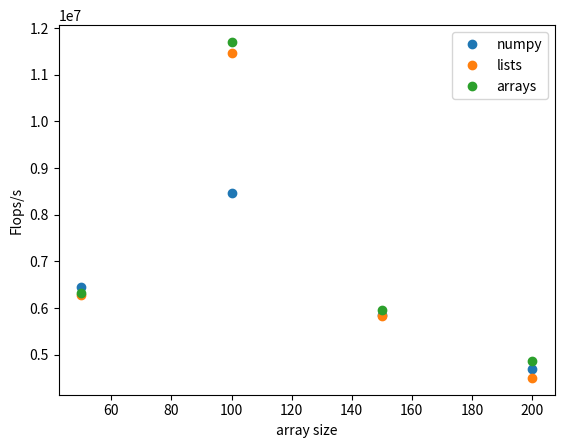

The matplotlib source for this figure:
import numpy as np
import matplotlib.pyplot as plt

# array size:  50, Flops/s:  6.452213581502256e+06
# array size: 100, Flops/s:  8.456655341569153e+06
# array size: 150, Flops/s:  5.86158766211901e+06
# array size: 200, Flops/s:  4.700520412733408e+06
numpy = [6.452213581502256e+06, 8.456655341569153e+06, 5.86158766211901e+06, 4.700520412733408e+06]

# array size:  50, Flops/s:  6.279273737621226e+06
# array size: 100, Flops/s:  11.460815920013299e+06
# array size: 150, Flops/s:  5.831359680297444e+06
# array size: 200, Flops/s:  4.5058934535707475e+06
lists = [6.279273737621226e+06, 11.460815920013299e+06, 5.831359680297444e+06, 4.5058934535707475e+06]

# array size:  50, Flops/s:  6.316115830078326e+06
# array size: 100, Flops/s:  11.703580386807087e+06
# array size: 150, Flops/s:  5.961116375030808e+06
# array size: 200, Flops/s:  4.864849510306772e+06
arrays = [6.316115830078326e+06, 11.703580386807087e+06, 5.961116375030808e+06, 4.864849510306772e+06]

x = [50, 100, 150, 200]


plt.plot(x, numpy, "o", label="numpy")
plt.plot(x, lists, "o", label="lists")
plt.plot(x, arrays, "o", label="arrays")
plt.legend()
plt.xlabel("array size")
plt.ylabel("Flops/s")
plt.savefig("plot.png")